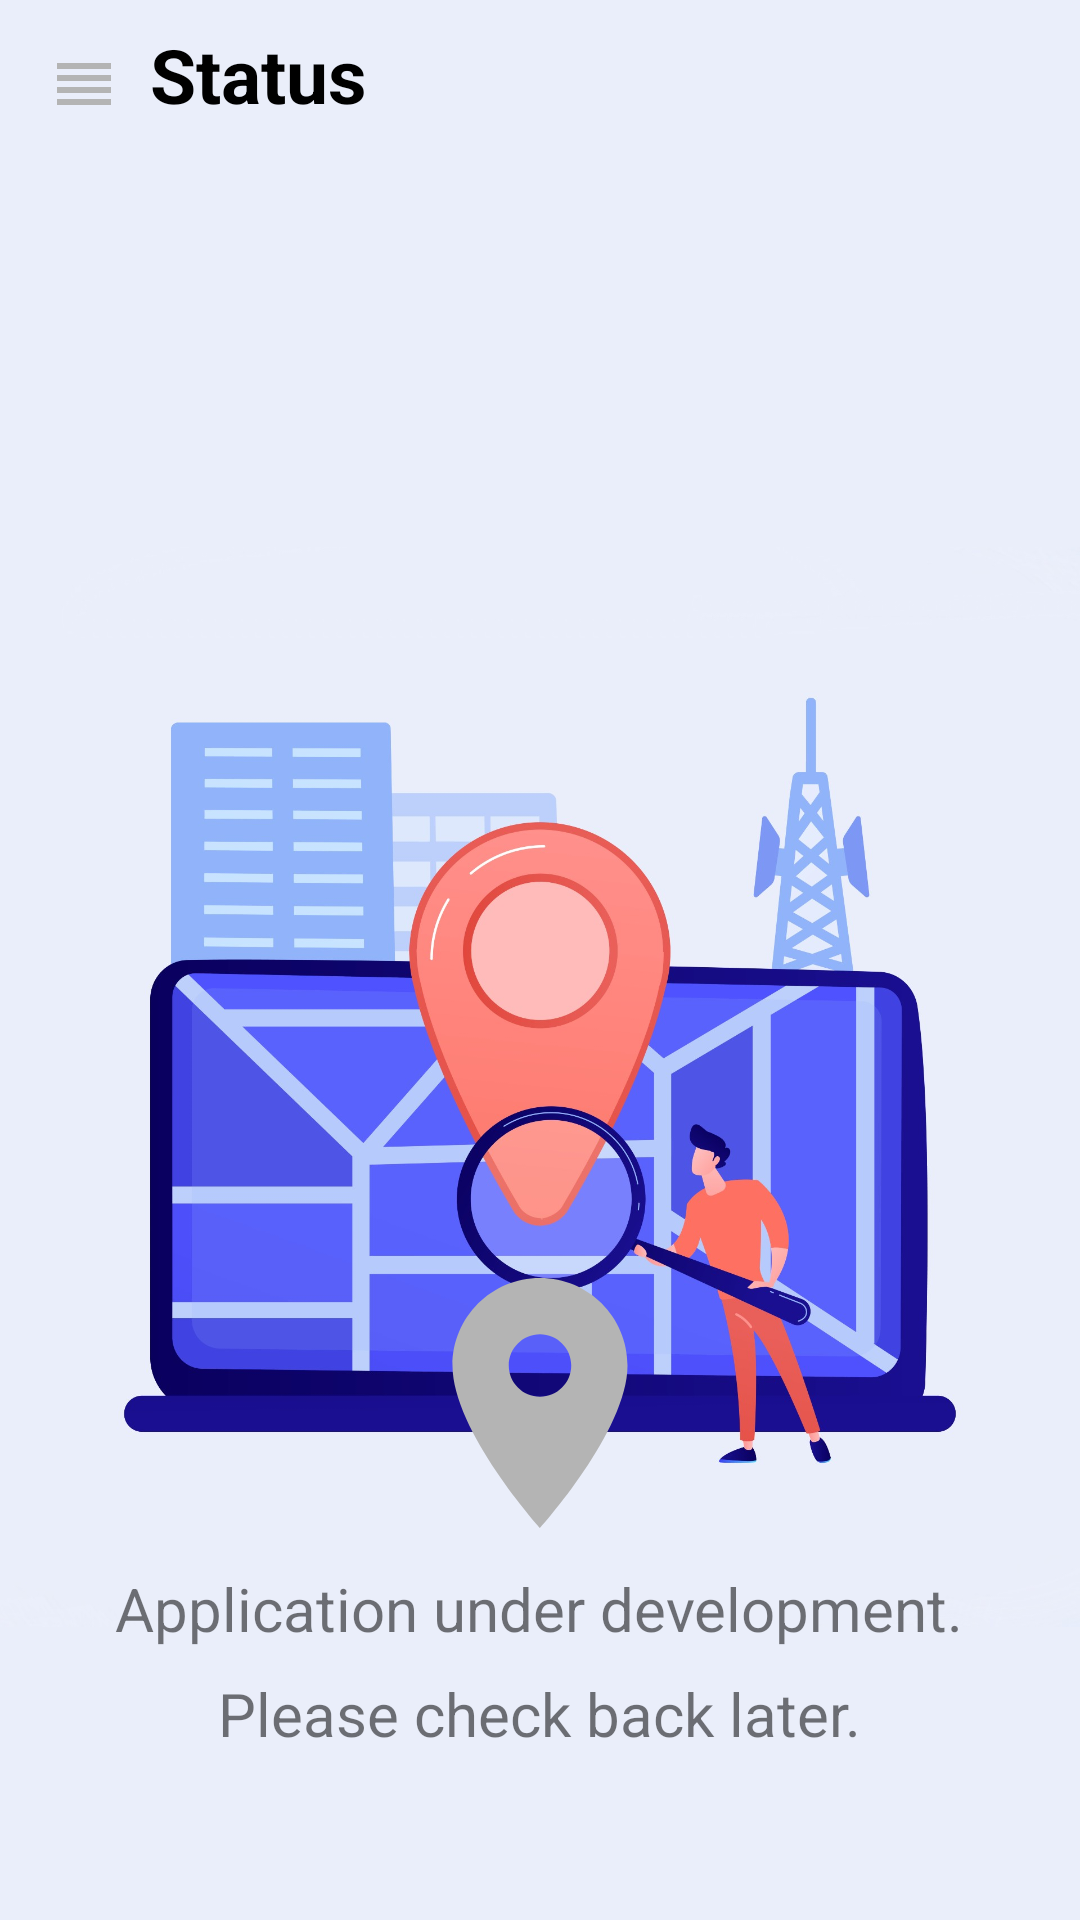

Layout XML and referenced resources for this Android screen:
<!-- AndroidManifest.xml: application theme Theme.GeoWristband -->
<!-- res/layout/activity_status.xml -->
<?xml version="1.0" encoding="utf-8"?>
<androidx.drawerlayout.widget.DrawerLayout xmlns:android="http://schemas.android.com/apk/res/android"
    xmlns:app="http://schemas.android.com/apk/res-auto"
    xmlns:tools="http://schemas.android.com/tools"
    android:id="@+id/drawer_layout"
    android:layout_width="match_parent"
    android:layout_height="match_parent"
    android:background="#eaeefa"
    android:fitsSystemWindows="true"
    tools:context=".Status"
    tools:openDrawer="start">

    <com.google.android.material.navigation.NavigationView
        android:id="@+id/nav_view"
        android:layout_width="wrap_content"
        android:layout_height="match_parent"
        android:layout_gravity="start"
        app:headerLayout="@layout/header"
        app:menu="@menu/menu"></com.google.android.material.navigation.NavigationView>

    <include
        android:id="@+id/toolbar"
        layout="@layout/toolbar"></include>

    <TextView
        android:layout_width="50dp"
        android:layout_height="50dp"
        android:paddingLeft="50dp"
        android:paddingTop="8dp"
        android:text="Status"
        android:textColor="@color/black"
        android:textSize="25sp"
        android:textStyle="bold"></TextView>

    <LinearLayout
        android:layout_width="match_parent"
        android:layout_height="match_parent"
        android:layout_marginTop="100dp"
        android:gravity="center_vertical"
        android:orientation="vertical">

        <TextView
            android:layout_width="200dp"
            android:layout_height="wrap_content"
            android:layout_gravity="center"
            android:layout_marginTop="120dp"
            android:layout_marginBottom="-200dp"
            android:text="Keep track of your own location within a designated area."
            android:textAlignment="center"
            android:textColor="@color/black"
            android:textSize="21sp"
            android:textStyle="bold"></TextView>

        <ImageView
            android:layout_width="wrap_content"
            android:layout_height="wrap_content"
            android:layout_gravity="center"
            android:layout_marginTop="70dp"
            android:src="@drawable/location_tracking"></ImageView>

        <ImageView
            android:layout_width="100dp"
            android:layout_height="100dp"
            android:layout_gravity="center"
            android:layout_marginTop="-180dp"
            android:src="@drawable/ic_baseline_location_on_24"></ImageView>

        <TextView
            android:layout_width="wrap_content"
            android:layout_height="40dp"
            android:layout_gravity="center"
            android:padding="5dp"
            android:text="Application under development."
            android:textSize="20sp"></TextView>

        <TextView
            android:layout_width="wrap_content"
            android:layout_height="40dp"
            android:layout_gravity="center"
            android:text="Please check back later."
            android:textSize="20sp"></TextView>

    </LinearLayout>

</androidx.drawerlayout.widget.DrawerLayout>
<!-- res/layout/header.xml (included above) -->
<?xml version="1.0" encoding="utf-8"?>
<LinearLayout xmlns:android="http://schemas.android.com/apk/res/android"
    android:layout_width="match_parent"
    android:layout_height="200dp"
    android:layout_marginTop="70dp"
    android:orientation="vertical"
    android:padding="30dp">

    <TextView
        android:layout_width="wrap_content"
        android:layout_height="wrap_content"
        android:text="My Profile"
        android:textColor="@color/black"
        android:textSize="20sp"
        android:textStyle="bold"></TextView>

    <TextView
        android:layout_width="wrap_content"
        android:layout_height="wrap_content"
        android:text="Name:"
        android:textColor="@color/black"
        android:textSize="18sp"></TextView>

    <TextView
        android:layout_width="wrap_content"
        android:layout_height="wrap_content"
        android:text="I.C. Number:"
        android:textColor="@color/black"
        android:textSize="18sp"></TextView>

    <TextView
        android:layout_width="wrap_content"
        android:layout_height="wrap_content"
        android:text="Phone No:"
        android:textColor="@color/black"
        android:textSize="18sp"></TextView>

    <TextView
        android:layout_width="wrap_content"
        android:layout_height="wrap_content"
        android:text="Email:"
        android:textColor="@color/black"
        android:textSize="18sp"></TextView>

</LinearLayout>
<!-- res/layout/toolbar.xml (included above) -->
<?xml version="1.0" encoding="utf-8"?>
<androidx.appcompat.widget.Toolbar xmlns:android="http://schemas.android.com/apk/res/android"
    xmlns:app="http://schemas.android.com/apk/res-auto"
    android:layout_width="match_parent"
    android:layout_height="wrap_content"
    android:elevation="4dp"
    android:theme="@style/ThemeOverlay.AppCompat.Light"
    app:navigationIcon="@drawable/ic_baseline_reorder_24">

</androidx.appcompat.widget.Toolbar>
<!-- resources referenced by this layout -->
<resources>
  <color name="black">#FF000000</color>
  <!-- drawable ic_baseline_location_on_24 (drawable) -->
  <vector xmlns:android="http://schemas.android.com/apk/res/android"
      android:width="24dp"
      android:height="24dp"
      android:tint="#B4B4B4"
      android:viewportWidth="24"
      android:viewportHeight="24">
      <path
          android:fillColor="@android:color/white"
          android:pathData="M12,2C8.13,2 5,5.13 5,9c0,5.25 7,13 7,13s7,-7.75 7,-13c0,-3.87 -3.13,-7 -7,-7zM12,11.5c-1.38,0 -2.5,-1.12 -2.5,-2.5s1.12,-2.5 2.5,-2.5 2.5,1.12 2.5,2.5 -1.12,2.5 -2.5,2.5z" />
  </vector>
  <!-- drawable ic_baseline_reorder_24 (drawable) -->
  <vector xmlns:android="http://schemas.android.com/apk/res/android"
      android:width="24dp"
      android:height="24dp"
      android:tint="#B4B4B4"
      android:viewportWidth="24"
      android:viewportHeight="24">
      <path
          android:fillColor="@android:color/white"
          android:pathData="M3,15h18v-2L3,13v2zM3,19h18v-2L3,17v2zM3,11h18L21,9L3,9v2zM3,5v2h18L21,5L3,5z" />
  </vector>
  <!-- drawable location_tracking: jpg bitmap (drawable, 158981 bytes) -->
  <style name="Theme.GeoWristband" parent="Theme.MaterialComponents.DayNight.NoActionBar">
          
          <item name="colorPrimary">@color/blue</item>
          <item name="colorPrimaryVariant">@color/transparent</item>
          <item name="colorOnPrimary">@color/white</item>
          <item name="colorPrimaryDark">@color/transparent</item>
          
          <item name="android:statusBarColor" tools:targetApi="l">?attr/colorPrimaryVariant</item>
          
      </style>
  <color name="blue">#2196F3</color>
  <color name="transparent">#00000000</color>
  <color name="white">#FFFFFFFF</color>
</resources>
